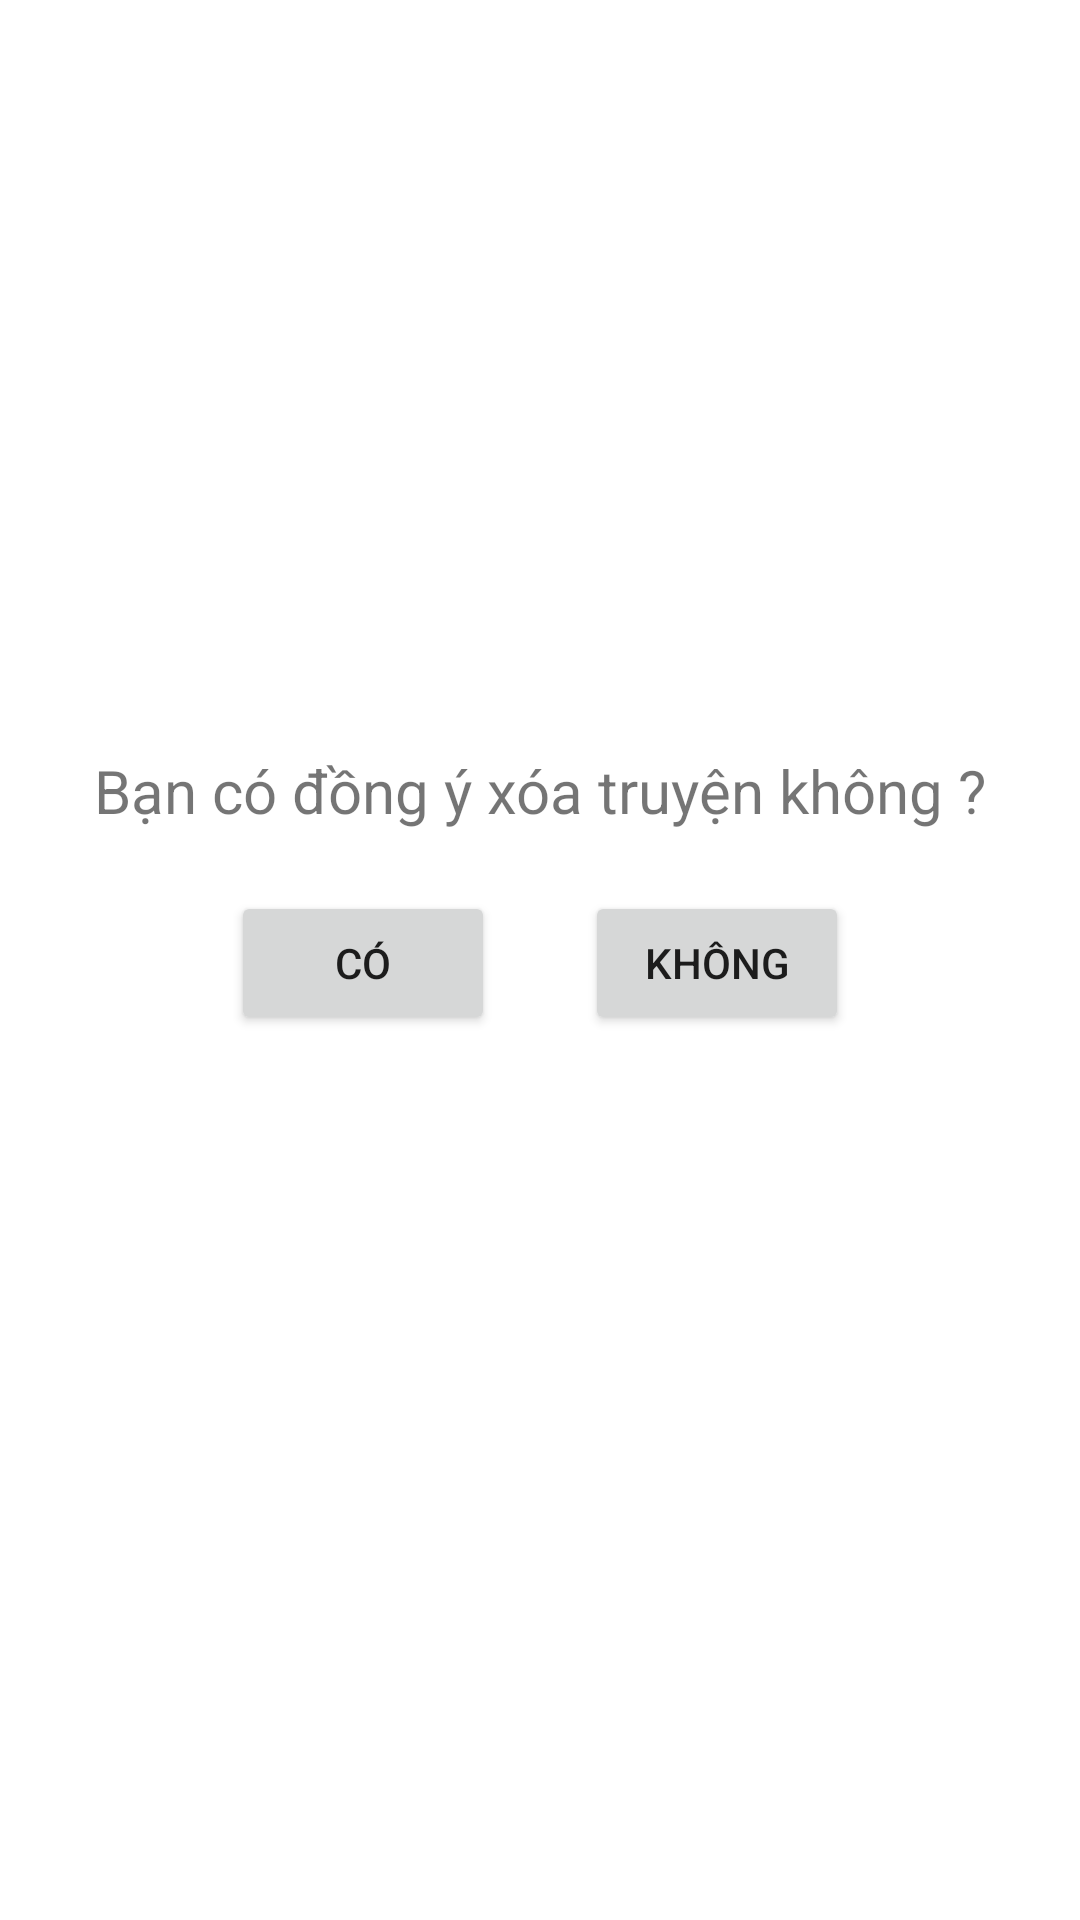

Android layout source for this screen:
<!-- AndroidManifest.xml: application theme Theme.MoChi -->
<!-- res/layout/dialogdelete.xml -->
<?xml version="1.0" encoding="utf-8"?>
<LinearLayout xmlns:android="http://schemas.android.com/apk/res/android"
    android:layout_width="match_parent"
    android:orientation="vertical"
    android:layout_height="match_parent">

    <TextView
        android:gravity="center"
        android:layout_marginTop="250dp"
        android:textSize="20sp"
        android:layout_gravity="center"
        android:text="Bạn có đồng ý xóa truyện không ?"
        android:layout_width="match_parent"
        android:layout_height="wrap_content" />

    <LinearLayout
        android:gravity="center"
        android:layout_marginTop="20dp"
        android:layout_gravity="center"
        android:orientation="horizontal"
        android:layout_width="match_parent"
        android:layout_height="wrap_content">


        <Button
            android:layout_marginRight="15dp"
            android:id="@+id/butnYes"
            android:text="Có"
            android:layout_width="wrap_content"
            android:layout_height="wrap_content" />

        <Button
            android:layout_marginLeft="15dp"
            android:id="@+id/btnNo"
            android:text="Không"
            android:layout_width="wrap_content"
            android:layout_height="wrap_content" />
    </LinearLayout>

</LinearLayout>
<!-- resources referenced by this layout -->
<resources>
  <style name="Theme.MoChi" parent="Theme.MaterialComponents.DayNight.NoActionBar">
          
          <item name="colorPrimary">@color/purple_500</item>
          <item name="colorPrimaryVariant">@color/purple_700</item>
          <item name="colorOnPrimary">@color/white</item>
          
          <item name="colorSecondary">@color/teal_200</item>
          <item name="colorSecondaryVariant">@color/teal_700</item>
          <item name="colorOnSecondary">@color/black</item>
          
          <item name="android:statusBarColor" tools:targetApi="l">?attr/colorPrimaryVariant</item>
          
      </style>
  <!-- not gathered from this repository: default colours our renderer supplied (Android Studio template values) -->
  <color name="purple_500">#FF6200EE</color>
  <color name="purple_700">#FF3700B3</color>
  <color name="teal_200">#FF03DAC5</color>
  <color name="teal_700">#FF018786</color>
  <color name="black">#FF000000</color>
  <color name="white">#FFFFFFFF</color>
</resources>
